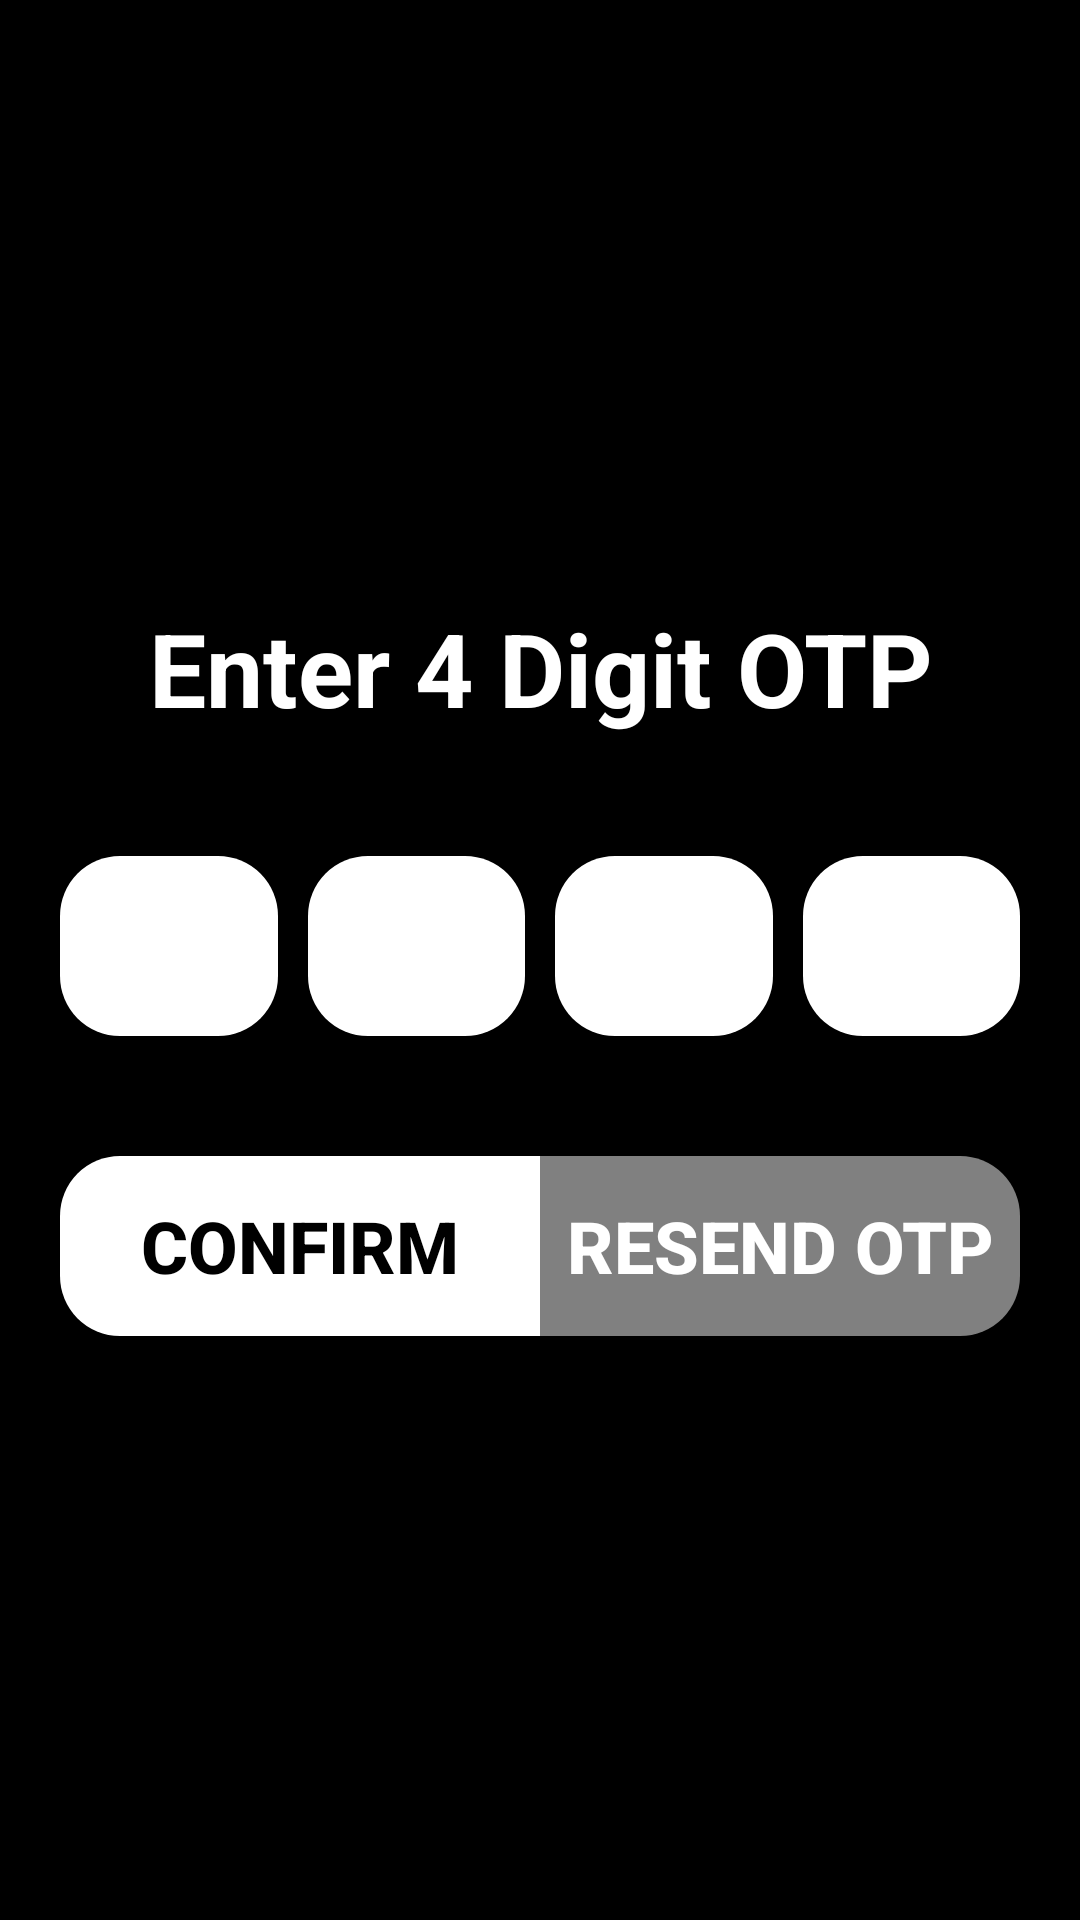

Layout XML and referenced resources for this Android screen:
<!-- AndroidManifest.xml: application theme Theme.Squadject -->
<!-- res/layout/activity_otp.xml -->
<?xml version="1.0" encoding="utf-8"?>
<androidx.constraintlayout.widget.ConstraintLayout xmlns:android="http://schemas.android.com/apk/res/android"
    xmlns:app="http://schemas.android.com/apk/res-auto"
    xmlns:tools="http://schemas.android.com/tools"
    android:layout_width="match_parent"
    android:layout_height="match_parent"
    android:background="#000000"
    tools:context=".OTP">

    <EditText
        android:id="@+id/text4_otp"
        android:layout_width="0dp"
        android:layout_height="60dp"
        android:layout_marginStart="5dp"
        android:layout_marginTop="40dp"
        android:layout_marginEnd="20dp"
        android:background="@drawable/button5_background"
        android:ems="10"
        android:hint=""
        android:inputType="text"
        android:padding="10dp"
        android:textColor="#000000"
        android:textSize="24sp"
        app:layout_constraintEnd_toEndOf="parent"
        app:layout_constraintStart_toEndOf="@+id/text3_otp"
        app:layout_constraintTop_toBottomOf="@+id/textView2" />

    <EditText
        android:id="@+id/text3_otp"
        android:layout_width="0dp"
        android:layout_height="60dp"
        android:layout_marginStart="5dp"
        android:layout_marginTop="40dp"
        android:layout_marginEnd="5dp"
        android:background="@drawable/button5_background"
        android:ems="10"
        android:hint=""
        android:inputType="text"
        android:padding="10dp"
        android:textColor="#000000"
        android:textSize="24sp"
        app:layout_constraintEnd_toStartOf="@+id/text4_otp"
        app:layout_constraintStart_toEndOf="@+id/text2_otp"
        app:layout_constraintTop_toBottomOf="@+id/textView2" />

    <TextView
        android:id="@+id/textView2"
        android:layout_width="wrap_content"
        android:layout_height="wrap_content"
        android:layout_marginTop="200dp"
        android:text="Enter 4 Digit OTP"
        android:textAlignment="center"
        android:textColor="#FFFFFF"
        android:textSize="34sp"
        android:textStyle="bold"
        app:layout_constraintEnd_toEndOf="parent"
        app:layout_constraintStart_toStartOf="parent"
        app:layout_constraintTop_toTopOf="parent" />

    <Button
        android:id="@+id/confirm_otp"
        android:layout_width="0dp"
        android:layout_height="60dp"
        android:layout_marginStart="20dp"
        android:layout_marginTop="40dp"
        android:background="@drawable/button1_background"
        android:insetTop="0dp"
        android:insetBottom="0dp"
        android:text="Confirm"
        android:textColor="#000000"
        android:textSize="24sp"
        android:textStyle="bold"
        app:backgroundTint="@null"
        app:layout_constraintEnd_toStartOf="@+id/resendOtp_otp"
        app:layout_constraintStart_toStartOf="parent"
        app:layout_constraintTop_toBottomOf="@+id/text1_otp" />

    <Button
        android:id="@+id/resendOtp_otp"
        android:layout_width="0dp"
        android:layout_height="60dp"
        android:layout_marginTop="40dp"
        android:layout_marginEnd="20dp"
        android:background="@drawable/button2_background"
        android:backgroundTint="#808080"
        android:insetTop="0dp"
        android:insetBottom="0dp"
        android:text="Resend OTP"
        android:textColor="#FFFFFF"
        android:textSize="24sp"
        android:textStyle="bold"
        app:backgroundTint="@null"
        app:layout_constraintEnd_toEndOf="parent"
        app:layout_constraintStart_toEndOf="@+id/confirm_otp"
        app:layout_constraintTop_toBottomOf="@+id/text1_otp" />

    <EditText
        android:id="@+id/text1_otp"
        android:layout_width="0dp"
        android:layout_height="60dp"
        android:layout_marginStart="20dp"
        android:layout_marginTop="40dp"
        android:layout_marginEnd="5dp"
        android:background="@drawable/button5_background"
        android:ems="10"
        android:hint=""
        android:inputType="text"
        android:padding="10dp"
        android:textColor="#000000"
        android:textSize="24sp"
        app:layout_constraintEnd_toStartOf="@+id/text2_otp"
        app:layout_constraintStart_toStartOf="parent"
        app:layout_constraintTop_toBottomOf="@+id/textView2" />

    <EditText
        android:id="@+id/text2_otp"
        android:layout_width="0dp"
        android:layout_height="60dp"
        android:layout_marginStart="5dp"
        android:layout_marginTop="40dp"
        android:layout_marginEnd="5dp"
        android:background="@drawable/button5_background"
        android:ems="10"
        android:hint=""
        android:inputType="text"
        android:padding="10dp"
        android:textColor="#000000"
        android:textSize="24sp"
        app:layout_constraintEnd_toStartOf="@+id/text3_otp"
        app:layout_constraintStart_toEndOf="@+id/text1_otp"
        app:layout_constraintTop_toBottomOf="@+id/textView2" />


</androidx.constraintlayout.widget.ConstraintLayout>
<!-- resources referenced by this layout -->
<resources>
  <!-- drawable button1_background (drawable) -->
  <?xml version="1.0" encoding="utf-8"?>
  <shape xmlns:android="http://schemas.android.com/apk/res/android">
      <solid android:color="#FFFFFF" />
      <corners
          android:topLeftRadius="20dp"
          android:bottomLeftRadius="20dp" />
  </shape>
  <!-- drawable button2_background (drawable) -->
  <?xml version="1.0" encoding="utf-8"?>
  <shape xmlns:android="http://schemas.android.com/apk/res/android">
      <solid android:color="#808080" />
      <corners
          android:topRightRadius="20dp"
          android:bottomRightRadius="20dp" />
  </shape>
  <!-- drawable button5_background (drawable) -->
  <?xml version="1.0" encoding="utf-8"?>
  <shape xmlns:android="http://schemas.android.com/apk/res/android">
      <solid android:color="#FFFFFF" />
      <corners
          android:topLeftRadius="20dp"
          android:bottomLeftRadius="20dp"
          android:topRightRadius="20dp"
          android:bottomRightRadius="20dp"/>
  </shape>
  <style name="Theme.Squadject" parent="Base.Theme.Squadject" />
  <style name="Base.Theme.Squadject" parent="Theme.Material3.DayNight.NoActionBar">
          
          
      </style>
</resources>
